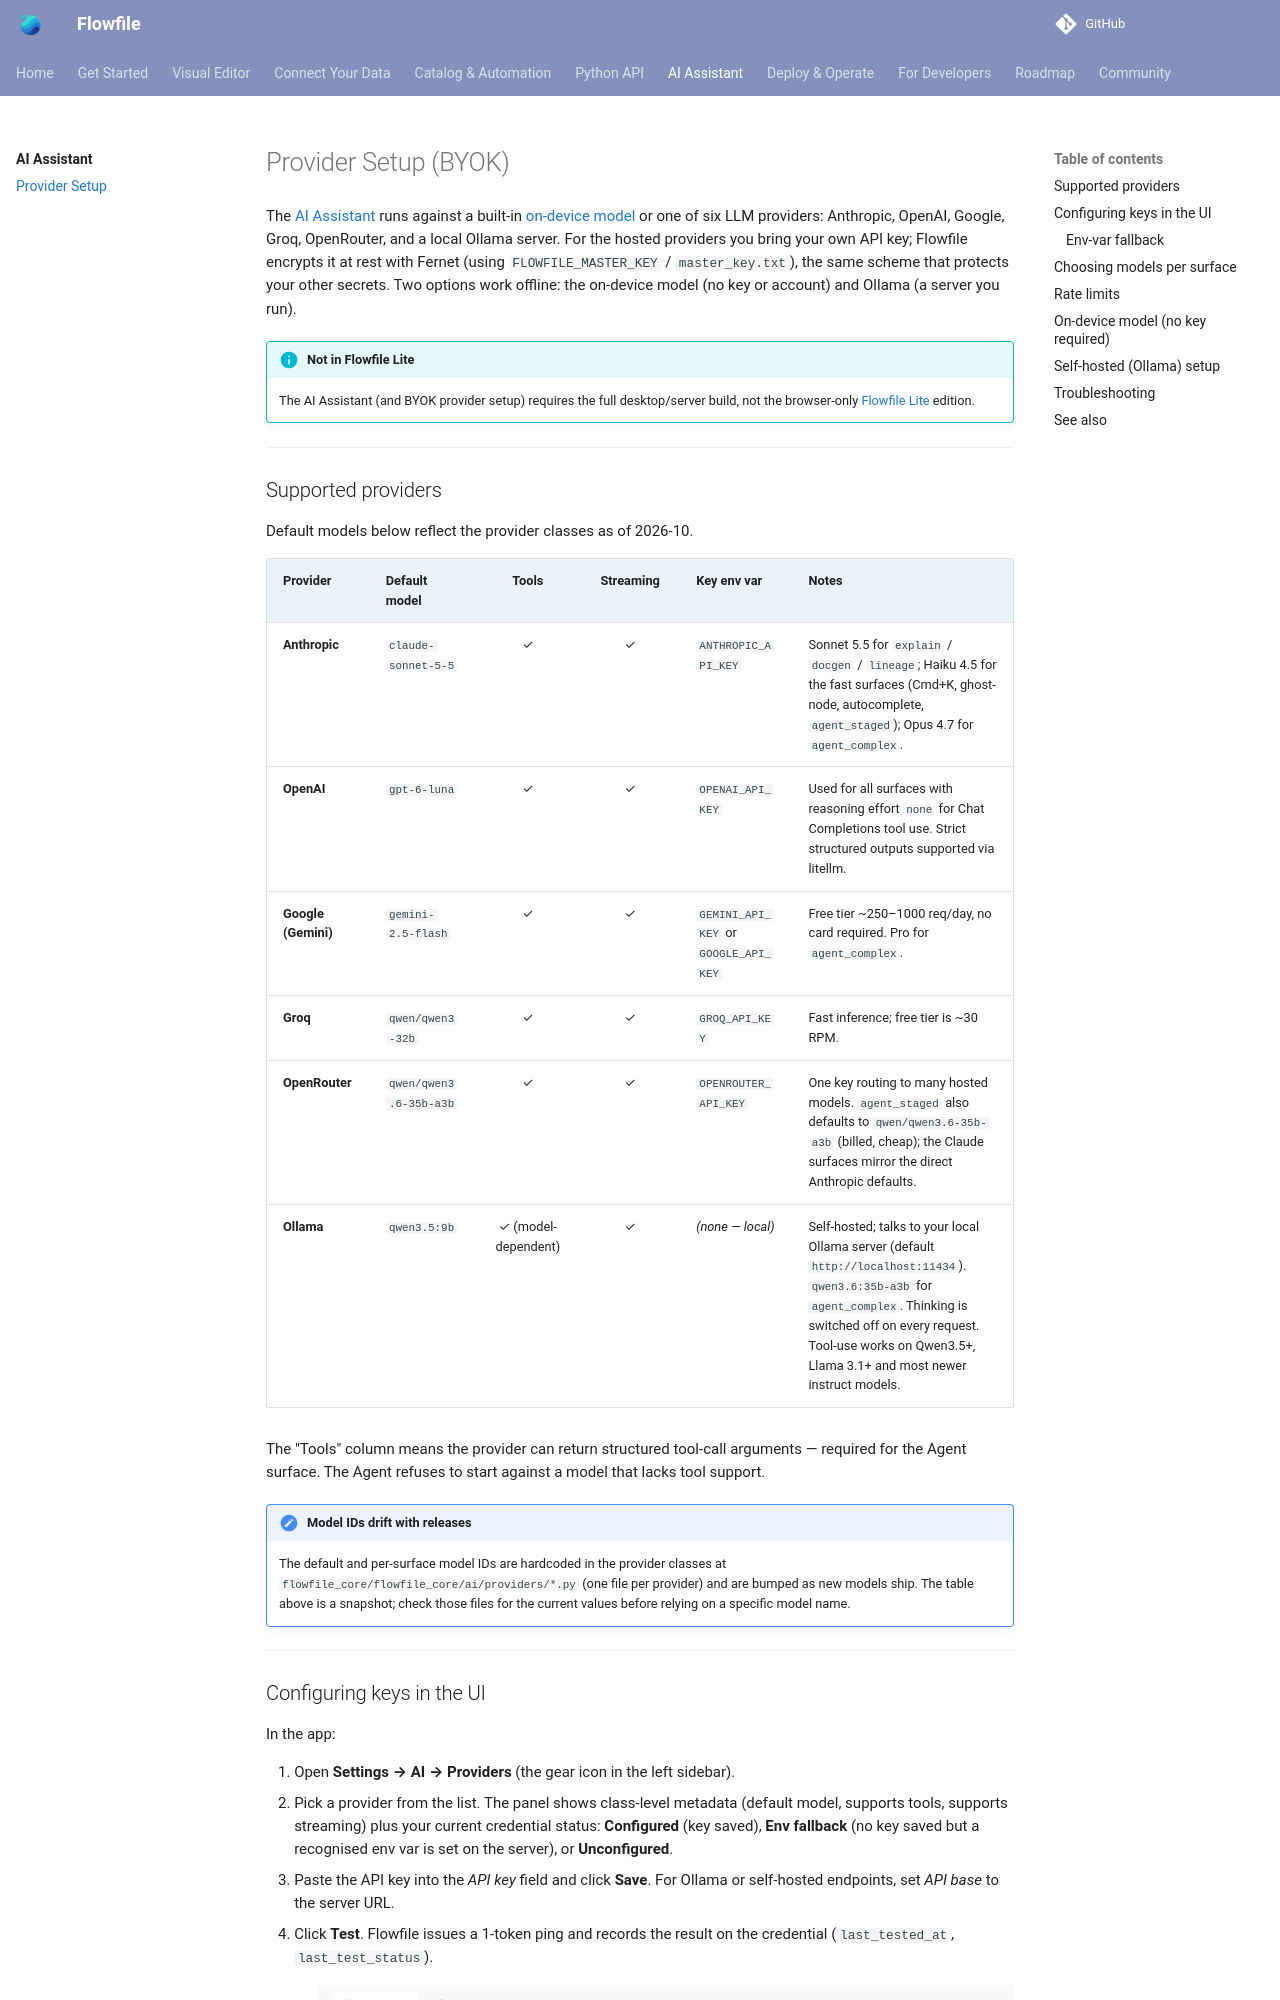

repository: techworkengineer/Flowfile · page: ai/providers.html · generator: mkdocs

# Provider Setup (BYOK)

The [AI Assistant](index.md) runs against a built-in [on-device model](#on-device-model-no-key-required) or one of six LLM providers: Anthropic, OpenAI, Google, Groq, OpenRouter, and a local Ollama server. For the hosted providers you bring your own API key; Flowfile encrypts it at rest with Fernet (using `FLOWFILE_MASTER_KEY` / `master_key.txt`), the same scheme that protects your other secrets. Two options work offline: the on-device model (no key or account) and Ollama (a server you run).

!!! info "Not in Flowfile Lite"
    The AI Assistant (and BYOK provider setup) requires the full desktop/server build, not the browser-only [Flowfile Lite](../users/deployment/lite.md) edition.

---

## Supported providers

Default models below reflect the provider classes as of 2026-10.

| Provider | Default model | Tools | Streaming | Key env var | Notes |
|----------|---------------|:-----:|:---------:|-------------|-------|
| **Anthropic** | `claude-sonnet-5-5` | ✓ | ✓ | `ANTHROPIC_API_KEY` | Sonnet 5.5 for `explain` / `docgen` / `lineage`; Haiku 4.5 for the fast surfaces (Cmd+K, ghost-node, autocomplete, `agent_staged`); Opus 4.7 for `agent_complex`. |
| **OpenAI** | `gpt-6-luna` | ✓ | ✓ | `OPENAI_API_KEY` | Used for all surfaces with reasoning effort `none` for Chat Completions tool use. Strict structured outputs supported via litellm. |
| **Google (Gemini)** | `gemini-2.5-flash` | ✓ | ✓ | `GEMINI_API_KEY` or `GOOGLE_API_KEY` | Free tier ~250–1000 req/day, no card required. Pro for `agent_complex`. |
| **Groq** | `qwen/qwen3-32b` | ✓ | ✓ | `GROQ_API_KEY` | Fast inference; free tier is ~30 RPM. |
| **OpenRouter** | `qwen/qwen3.6-35b-a3b` | ✓ | ✓ | `OPENROUTER_API_KEY` | One key routing to many hosted models. `agent_staged` also defaults to `qwen/qwen3.6-35b-a3b` (billed, cheap); the Claude surfaces mirror the direct Anthropic defaults. |
| **Ollama** | `qwen3.5:9b` | ✓ (model-dependent) | ✓ | *(none — local)* | Self-hosted; talks to your local Ollama server (default `http://localhost:11434`). `qwen3.6:35b-a3b` for `agent_complex`. Thinking is switched off on every request. Tool-use works on Qwen3.5+, Llama 3.1+ and most newer instruct models. |

The "Tools" column means the provider can return structured tool-call arguments — required for the Agent surface. The Agent refuses to start against a model that lacks tool support.

!!! note "Model IDs drift with releases"
    The default and per-surface model IDs are hardcoded in the provider classes at `flowfile_core/flowfile_core/ai/providers/*.py` (one file per provider) and are bumped as new models ship. The table above is a snapshot; check those files for the current values before relying on a specific model name.

---
